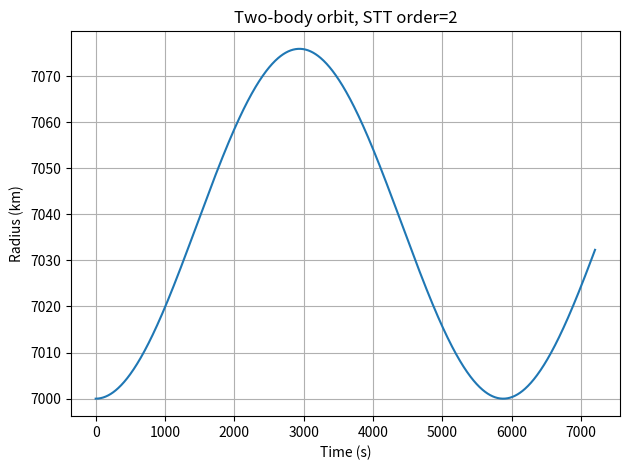
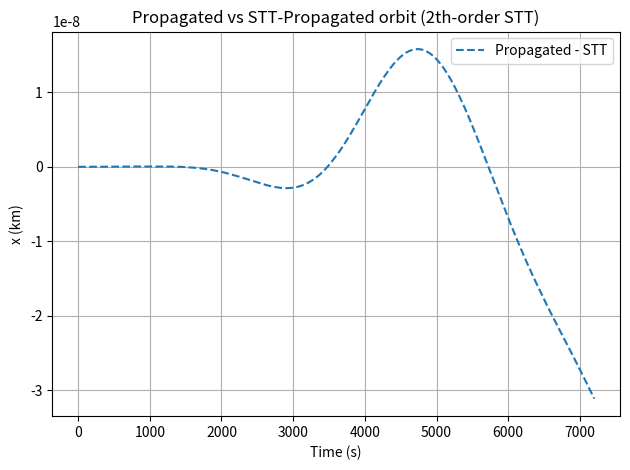

Here is the Python script that generated these plots, in order:
import sympy as sp
import numpy as np
from scipy.integrate import solve_ivp
import matplotlib.pyplot as plt
import math
from itertools import product


def generate_stt_functions(mu, order):
    """
    Symbolically generate f, A and B_k up to arbitrary 'order'.
    """
    # 1) state symbols
    x_syms = sp.symbols("x y z vx vy vz")
    x, y, z, vx, vy, vz = x_syms
    mu_sym = sp.Float(mu)
    r = sp.sqrt(x**2 + y**2 + z**2)

    # 2) two‑body dynamics
    f_sym = sp.Matrix(
        [vx, vy, vz, -mu_sym * x / r**3, -mu_sym * y / r**3, -mu_sym * z / r**3]
    )

    # 3) STM generator
    X = sp.Matrix(x_syms)
    B_syms = {1: f_sym.jacobian(X)}

    # 4) build B_syms[2..order]
    for k in range(2, order + 1):
        shape = (6,) * (k + 1)
        Bk = sp.MutableDenseNDimArray.zeros(*shape)

        for idx in product(range(6), repeat=k + 1):  # (i, j1, ..., jk)
            i, *js = idx
            deriv = sp.diff(f_sym[i], *[x_syms[j] for j in js])
            Bk[idx] = deriv

        B_syms[k] = Bk

    # 5) lambdify: convert each B_syms[k] → nested lists
    f_func = sp.lambdify(x_syms, f_sym, "numpy")
    A_func = sp.lambdify(x_syms, B_syms[1], "numpy")
    B_funcs = {
        k: sp.lambdify(x_syms, B_syms[k].tolist(), "numpy") for k in range(2, order + 1)
    }

    return f_func, A_func, B_funcs


def stt_ode(t, Y, mu, order, f_func, A_func, B_funcs):
    x = Y[:6]
    # 1) dynamics + STM
    dx = np.array(f_func(*x), float).reshape(6)
    offset = 6
    Phi = Y[offset : offset + 36].reshape(6, 6)
    offset += 36
    A = np.array(A_func(*x), float)
    dPhi = A @ Phi

    # 2) unpack every T_k once
    Ts = {1: Phi}
    for k in range(2, order + 1):
        size = 6 ** (k + 1)
        Tk = Y[offset : offset + size].reshape((6,) + (6,) * k)
        Ts[k] = Tk
        offset += size

    derivs = [*dx, *dPhi.flatten()]

    # 3) build each dT_k with all partitions
    for k in range(2, order + 1):
        # start with A·T_k
        dTk = np.tensordot(A, Ts[k], axes=(1, 0))

        # full‑order term: B_k(Φ,...,Φ)
        Bk = np.array(B_funcs[k](*x), float).reshape((6,) + (6,) * k)
        term = Bk
        for _ in range(k):
            term = np.tensordot(term, Phi, axes=(1, 0))
        dTk += term

        # mixed lower‑order terms
        # for every 2 ≤ m < k, we have comb(k,m) ways to choose
        # which slots get a T_{k-m+1} instead of Φ
        for m in range(2, k):
            coef = math.comb(k, m)
            Bm = np.array(B_funcs[m](*x), float).reshape((6,) + (6,) * m)

            # first contract one slot with T_{k-m+1}
            mixed = np.tensordot(Bm, Ts[k - m + 1], axes=(1, 0))
            # then contract the remaining m−1 slots with Φ
            for _ in range(m - 1):
                mixed = np.tensordot(mixed, Phi, axes=(1, 0))

            dTk += coef * mixed

        derivs += list(dTk.flatten())

    return np.array(derivs, float)


def propagate(x0, mu, order, t_eval, **options):
    f_func, A_func, B_funcs = generate_stt_functions(mu, order)

    # initial augmented state
    Y0 = list(x0)
    Y0 += list(np.eye(6).flatten())
    for k in range(2, order + 1):
        Y0 += [0.0] * (6 ** (k + 1))
    Y0 = np.array(Y0, float)

    sol = solve_ivp(
        fun=lambda t, Y: stt_ode(t, Y, mu, order, f_func, A_func, B_funcs),
        t_span=(t_eval[0], t_eval[-1]),
        t_eval=t_eval,
        y0=Y0,
        **options,
    )

    n_steps = sol.y.shape[1]
    stts = {}
    offset = 6

    # k = 1 is the STM (6×6)
    phi_flat = sol.y[offset : offset + 36, :]  # shape (36, n_steps)
    phi_all = phi_flat.reshape(6, 6, n_steps)  # shape (6,6,n_steps)
    stts[1] = np.transpose(phi_all, (2, 0, 1))  # shape (n_steps,6,6)
    offset += 36

    # higher orders k=2..order
    for k in range(2, order + 1):
        block_size = 6 ** (k + 1)
        Tk_flat = sol.y[offset : offset + block_size, :]  # (6^(k+1), n_steps)
        # reshape into (6,6,...,6,n_steps)
        shape = (6,) + (6,) * k + (n_steps,)
        Tk_all = Tk_flat.reshape(shape)
        # move time axis to front → shape (n_steps,6,6,...,6)
        stts[k] = np.moveaxis(Tk_all, -1, 0)
        offset += block_size

    # return both the raw solution and the unpacked STTs
    return sol, stts


def propagate_deviation(sol, stts, delta_x0, order):
    """
    Given:
      sol       : ODE solution from propagate(…)
      stts      : dict of STTs from propagate(…)  stts[k].shape = (n_steps,6,6,...,6)
      delta_x0  : initial deviation, shape (6,)
      order     : max STT order to include
    Returns:
      delta      : ndarray (n_steps,6) of propagated deviations
      x_nom+dev  : ndarray (n_steps,6) of perturbed trajectory
    """
    n_steps = sol.y.shape[1]
    delta = np.zeros((n_steps, 6))
    x_nom = sol.y[:6, :].T  # shape (n_steps,6)

    # for each time step
    for t in range(n_steps):
        d = np.zeros(6)

        # k = 1 term: Φ • δx0
        Phi = stts[1][t]  # (6,6)
        d += Phi.dot(delta_x0)

        # higher orders
        for k in range(2, order + 1):
            Tk = stts[k][t]  # shape (6,6,...,6) with k+1 dims
            # contract Tk with δx0 repeated k times
            term = Tk
            for _ in range(k):
                term = np.tensordot(term, delta_x0, axes=(1, 0))
            d += term / math.factorial(k)

        delta[t] = d

    return delta, x_nom + delta


# === Compute orbital energy for nominal and perturbed trajectories ===
def specific_energy(x, mu):
    r_vec = x[:, :3]
    v_vec = x[:, 3:]
    r_norm = np.linalg.norm(r_vec, axis=1)
    v_norm = np.linalg.norm(v_vec, axis=1)
    return 0.5 * v_norm**2 - mu / r_norm


if __name__ == "__main__":
    μ = 398600.4418  # km^3/s^2
    x0 = np.array([7000, 0, 0, 0, 7.5, 1.0])
    order = 2
    t_eval = np.linspace(0, 2 * 3600, 1000)

    sol, stts = propagate(x0, μ, order, t_eval, rtol=1e-12, atol=1e-14, method="RK45")

    # Plot radius
    r = np.linalg.norm(sol.y[:3, :].T, axis=1)
    plt.plot(sol.t, r)
    plt.xlabel("Time (s)")
    plt.ylabel("Radius (km)")
    plt.title(f"Two-body orbit, STT order={order}")
    plt.grid(True)
    plt.tight_layout()
    plt.show()

    # and you have some small deviation, e.g.:
    delta_x0 = np.array([0.1, 0, 0, 0, 0, 0])  # 100 m along x

    # propagate that deviation
    delta, x_pert = propagate_deviation(sol, stts, delta_x0, order=order)
    sol_pert, stts_pert = propagate(
        x0 + delta_x0, μ, order, t_eval, rtol=1e-12, atol=1e-14, method="RK45"
    )

    # plot propagated vs STT-propagated orbit
    t = sol_pert.t
    plt.plot(t, sol_pert.y[0, :] - x_pert[:, 0], "--", label="Propagated - STT")
    plt.xlabel("Time (s)")
    plt.ylabel("x (km)")
    plt.title(f"Propagated vs STT-Propagated orbit ({order}th-order STT)")
    plt.legend()
    plt.grid(True)
    plt.tight_layout()
    plt.show()

    """
    # plot energy difference
    energy_perturbed = specific_energy(x_pert, μ)
    energy_diff = (energy_perturbed - energy_perturbed[0]) / energy_perturbed[0]

    # Plot energy difference
    plt.plot(t, energy_diff)  # Convert to m^2/s^2 if desired
    plt.xlabel("Time (s)")
    plt.ylabel("Δ Energy / Energy (-)")
    plt.title("Energy deviation")
    plt.grid(True)
    plt.tight_layout()
    plt.show()

    # Monte Carlo with propagate_deviation
    N = 1000
    sigma_dev = 0.01  # km (10 m)

    # draw N random initial deviations
    delta0_samples = np.random.randn(N, 6) * sigma_dev

    # storage for final deviations
    final_delta = np.zeros((N, 6))

    for i in range(N):
        # propagate this deviation
        delta, x_pert = propagate_deviation(sol, stts, delta0_samples[i], order=order)
        # keep the deviation at the last time step
        final_delta[i] = delta[-1]
        print("", i, "of", N, "done")

    # nominal final position
    x_nom_final = sol.y[:3, -1]  # shape (3,)

    # sample points: nominal + Monte Carlo deviations (position only)
    pts = x_nom_final + final_delta[:, :3]  # shape (N,3)

    fig = plt.figure(figsize=(6, 6))
    ax = fig.add_subplot(111, projection="3d")
    ax.scatter(pts[:, 0], pts[:, 1], pts[:, 2], s=5, alpha=0.4, label="samples")
    # highlight nominal
    ax.scatter(
        x_nom_final[0],
        x_nom_final[1],
        x_nom_final[2],
        color="r",
        marker="*",
        s=100,
        label="nominal",
    )
    ax.set_xlabel("x (km)")
    ax.set_ylabel("y (km)")
    ax.set_zlabel("z (km)")
    ax.set_title(f"Final position cloud (N={N})")
    ax.legend()
    plt.tight_layout()
    plt.show()
    """
